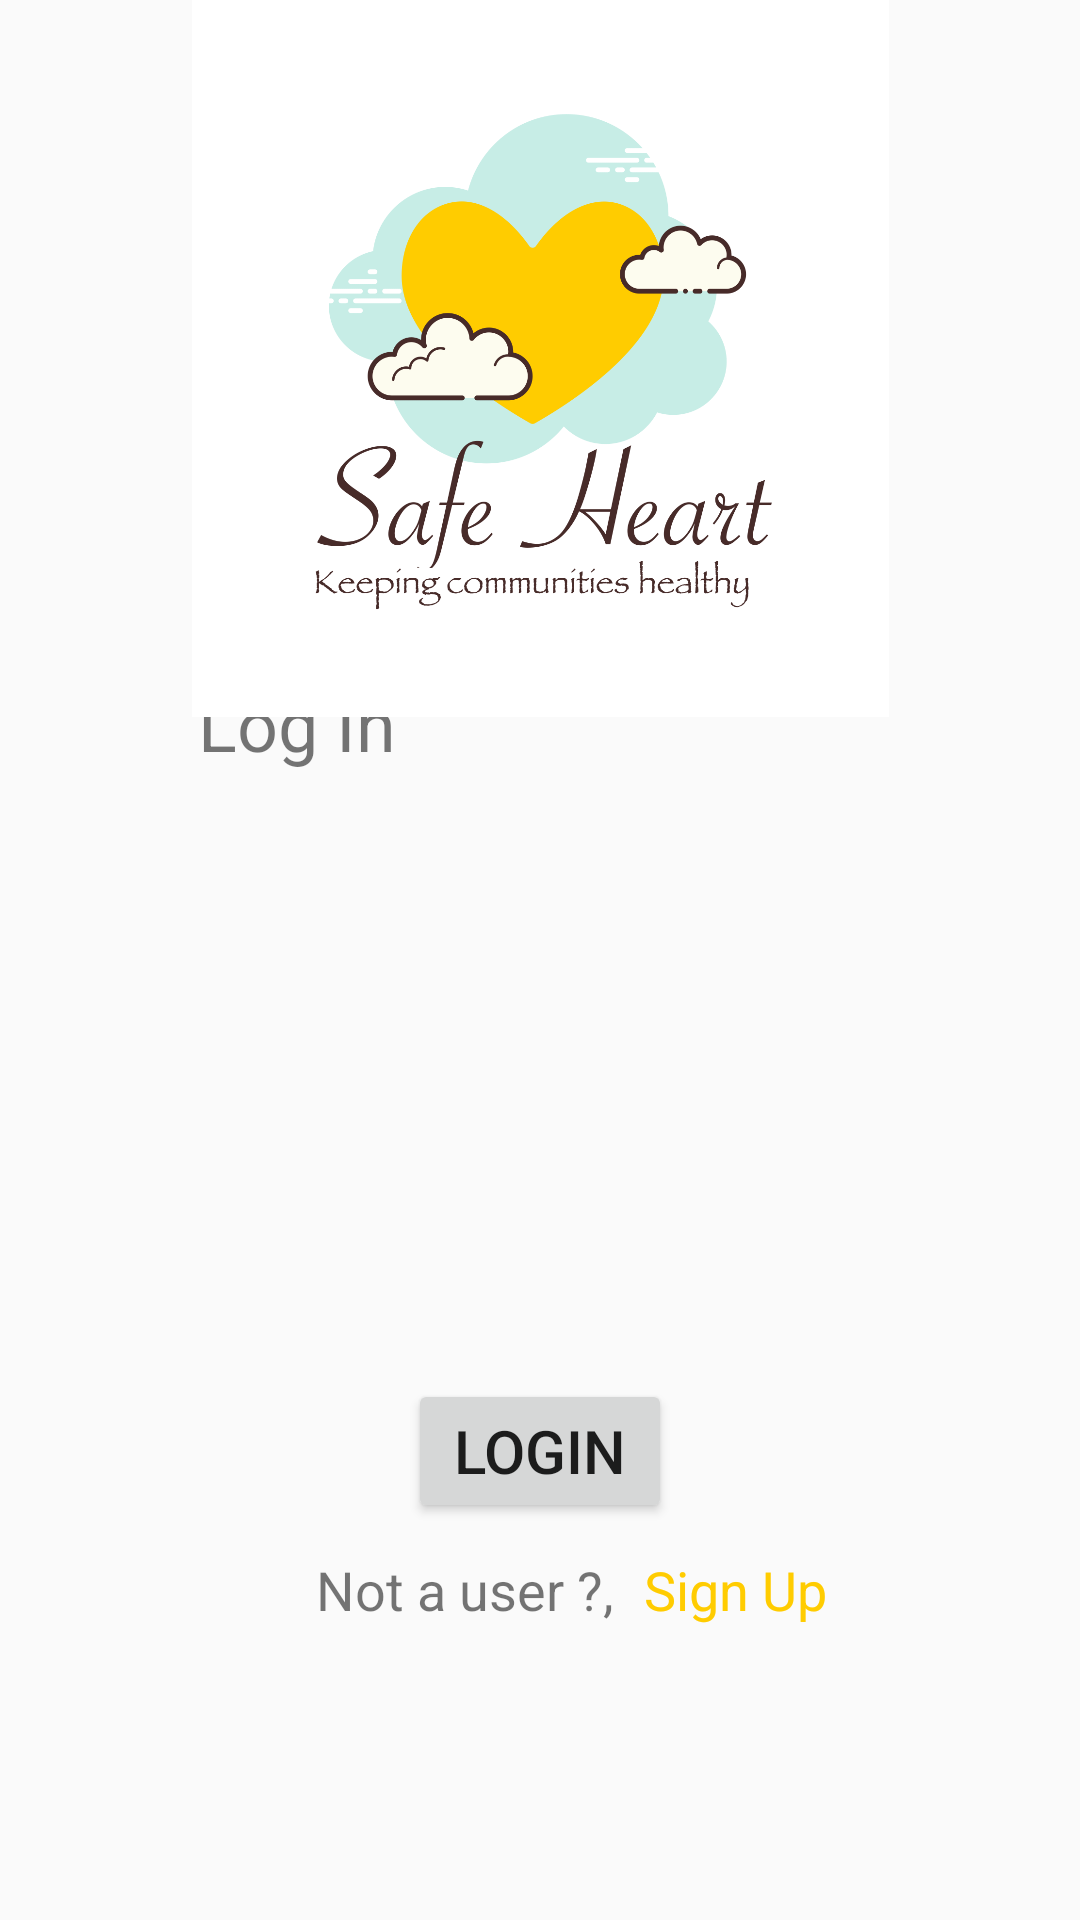

Reconstruct the res/layout file that produces this screen, plus the resources it refers to.
<!-- AndroidManifest.xml: application theme actionbar -->
<!-- res/layout/activity_login.xml -->
<?xml version="1.0" encoding="utf-8"?>
<androidx.constraintlayout.widget.ConstraintLayout
    xmlns:android="http://schemas.android.com/apk/res/android"
    xmlns:app="http://schemas.android.com/apk/res-auto"
    xmlns:tools="http://schemas.android.com/tools"
    android:layout_width="match_parent"
    android:layout_height="match_parent"
    android:background="@color/backgroundColor">

    <EditText
        android:id="@+id/edtPassword"
        android:layout_width="0dp"
        android:layout_height="wrap_content"
        android:layout_marginTop="30dp"
        android:ems="10"
        android:hint="Password"
        android:inputType="textPassword"
        app:layout_constraintBottom_toBottomOf="parent"
        app:layout_constraintEnd_toEndOf="@+id/edtEmail"
        app:layout_constraintStart_toStartOf="@+id/edtEmail"
        app:layout_constraintTop_toBottomOf="@+id/edtEmail"
        app:layout_constraintVertical_bias="0.05" />

    <TextView
        android:id="@+id/not_user_text"
        android:layout_width="wrap_content"
        android:layout_height="wrap_content"
        android:layout_margin="10dp"
        android:layout_marginStart="600dp"
        android:layout_marginTop="40dp"
        android:text="Not a user ?,"
        android:textSize="18sp"
        app:layout_constraintBottom_toBottomOf="parent"
        app:layout_constraintEnd_toEndOf="@+id/btnLogin"
        app:layout_constraintHorizontal_bias="0.91"
        app:layout_constraintStart_toStartOf="parent"
        app:layout_constraintTop_toBottomOf="@+id/btnLogin"
        app:layout_constraintVertical_bias="0.0" />

    <TextView
        android:id="@+id/txtSignUp"
        android:layout_width="wrap_content"
        android:layout_height="wrap_content"
        android:layout_margin="10dp"
        android:layout_marginTop="40dp"
        android:text="Sign Up"
        android:textColor="@color/colorPrimary"
        android:textSize="18sp"
        app:layout_constraintBottom_toBottomOf="parent"
        app:layout_constraintEnd_toEndOf="parent"
        app:layout_constraintHorizontal_bias="0.0"
        app:layout_constraintStart_toEndOf="@+id/not_user_text"
        app:layout_constraintTop_toBottomOf="@+id/btnLogin"
        app:layout_constraintVertical_bias="0.0" />

    <EditText
        android:id="@+id/edtEmail"
        android:layout_width="0dp"
        android:layout_height="wrap_content"
        android:layout_marginStart="200dp"
        android:layout_marginEnd="200dp"
        android:ems="10"
        android:hint="Email"
        android:inputType="textEmailAddress"
        app:layout_constraintBottom_toBottomOf="parent"
        app:layout_constraintEnd_toEndOf="parent"
        app:layout_constraintStart_toStartOf="parent"
        app:layout_constraintTop_toBottomOf="@+id/textView8"
        app:layout_constraintVertical_bias="0.07999998" />

    <Button
        android:id="@+id/btnLogin"
        android:layout_width="wrap_content"
        android:layout_height="wrap_content"
        android:text="Login"
        android:textSize="20sp"
        app:layout_constraintBottom_toBottomOf="parent"
        app:layout_constraintEnd_toEndOf="@+id/edtPassword"
        app:layout_constraintStart_toStartOf="@+id/edtPassword"
        app:layout_constraintTop_toBottomOf="@+id/edtPassword"
        app:layout_constraintVertical_bias="0.276" />

    <TextView
        android:id="@+id/textView8"
        android:layout_width="wrap_content"
        android:layout_height="wrap_content"
        android:text="Log In"
        android:textSize="24sp"
        app:layout_constraintBottom_toBottomOf="parent"
        app:layout_constraintEnd_toEndOf="parent"
        app:layout_constraintHorizontal_bias="0.225"
        app:layout_constraintStart_toStartOf="parent"
        app:layout_constraintTop_toTopOf="parent"
        app:layout_constraintVertical_bias="0.37" />

    <ImageView
        android:id="@+id/imageView"
        android:layout_width="257dp"
        android:layout_height="239dp"
        app:layout_constraintBottom_toTopOf="@+id/edtEmail"
        app:layout_constraintEnd_toEndOf="parent"
        app:layout_constraintStart_toStartOf="parent"
        app:layout_constraintTop_toTopOf="parent"
        app:layout_constraintVertical_bias="0.0"
        app:srcCompat="@drawable/gfgimage" />


</androidx.constraintlayout.widget.ConstraintLayout>
<!-- resources referenced by this layout -->
<resources>
  <color name="colorPrimary">#FFCC00</color>
  <!-- drawable gfgimage: png bitmap (drawable, 127981 bytes) -->
  <style name="actionbar" parent="Theme.AppCompat.Light.NoActionBar">
          <item name="colorPrimary">@color/colorPrimary</item>
          <item name="colorPrimaryDark">@color/colorPrimaryDark</item>
          <item name="colorAccent">@color/colorAccent</item>
      </style>
  <color name="colorPrimaryDark">#3700B3</color>
  <color name="colorAccent">#03DAC5</color>
</resources>
